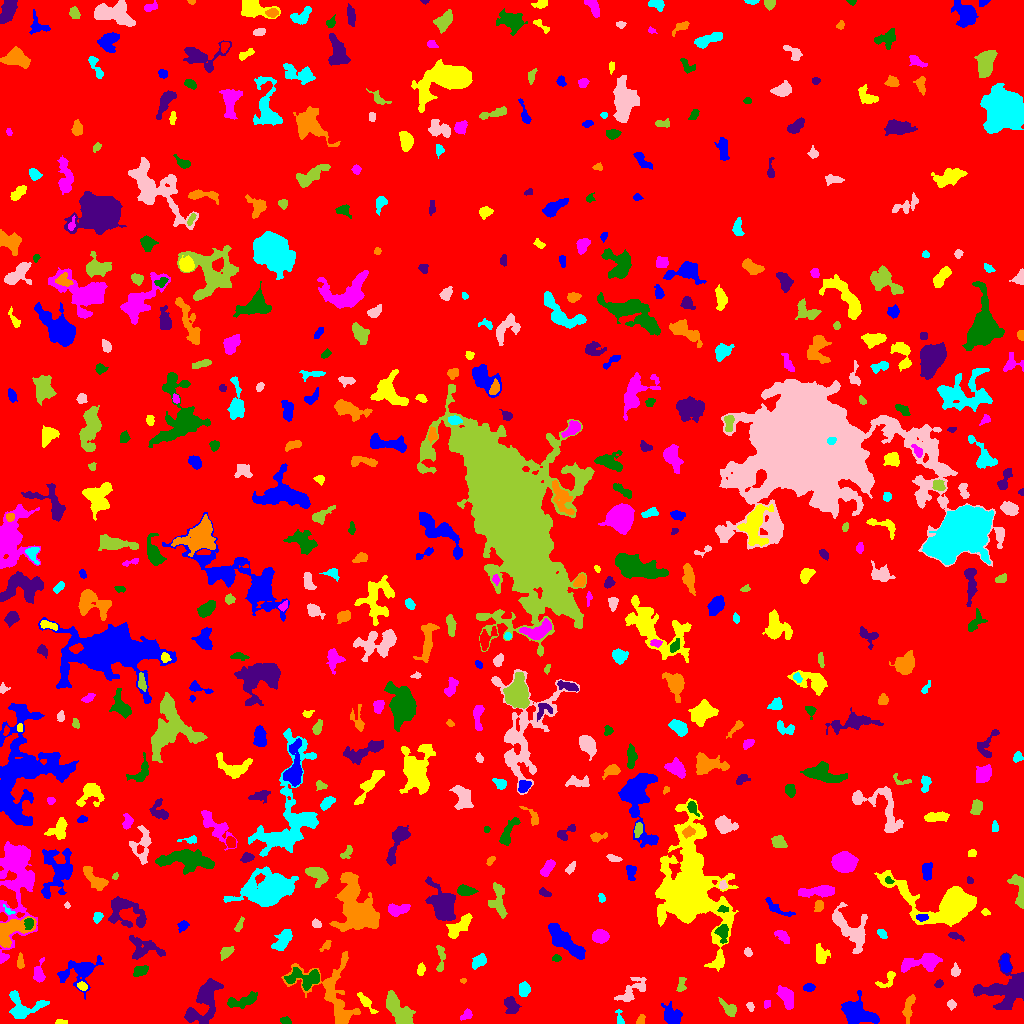

Data behind this chart, as committed beside it:
ID, X, Y, A, B, theta, total_flux, mu_max, mu_median, mu_mean, R_fwhm, R_e, R10, R90, x_start, x_end, y_start, y_end, area, greylevel
0, 498.4, 506.7, 302.4, 293.1, -0.8816, 3921127, 17.0, 5.0, 4.653, 150.8, 279.3, 110.9, 430.9, 0, 1023, 0, 1023, 842707, 4.653
1, 858.1, 10.24, 9.206, 5.478, -0.4707, 2007, 8.0, 3.0, 3.232, 9.69, 7.548, 2.932, 11.58, 841, 879, 0, 33, 621, 12.23
2, 60.0, 1.278, 2.872, 1.155, 0.01491, 97.0, 5.0, 1.0, 1.732, 2.257, 2.034, 0.7979, 3.432, 55, 67, 0, 4, 56, 13.73
3, 466.6, 9.045, 2.919, 1.86, 0.7119, 198.0, 5.0, 2.0, 2.0, 3.241, 2.706, 0.9772, 4.406, 460, 472, 3, 15, 99, 11.0
4, 286.1, 2.652, 2.59, 1.617, -0.3604, 138.0, 4.0, 2.0, 1.865, 3.568, 2.394, 0.9772, 4.068, 280, 291, 0, 7, 74, 10.86
5, 204.9, 22.49, 13.91, 6.053, 1.146, 3030, 10.0, 4.0, 3.91, 9.305, 8.649, 3.338, 13.56, 184, 223, 0, 45, 775, 11.91
6, 640.7, 3.802, 2.767, 1.85, 0.9456, 162.0, 5.0, 2.0, 2.189, 2.877, 2.646, 0.9772, 4.146, 636, 645, 0, 9, 74, 11.19
7, 619.7, 4.63, 4.397, 1.513, -1.361, 138.0, 4.0, 2.0, 1.643, 3.7, 2.459, 0.9772, 3.989, 615, 624, 0, 14, 84, 10.64
8, 750.2, 17.11, 2.281, 1.477, -1.198, 125.0, 4.0, 2.0, 2.016, 3.568, 2.326, 0.9772, 3.568, 746, 754, 12, 21, 62, 11.02
9, 398.2, 14.11, 10.44, 4.085, -0.9055, 3232, 13.0, 6.0, 6.019, 8.463, 7.674, 2.985, 11.59, 386, 415, 0, 33, 537, 13.02
10, 136.2, 6.967, 3.834, 2.348, -1.485, 660.0, 9.0, 4.0, 4.024, 4.754, 3.868, 1.493, 5.944, 131, 142, 0, 15, 164, 13.02
11, 672.2, 7.413, 4.785, 3.734, -0.887, 1608, 13.0, 5.0, 5.488, 6.077, 5.078, 2.034, 8.019, 661, 682, 0, 22, 293, 13.49
12, 366.1, 20.94, 5.973, 1.797, -0.842, 362.0, 7.0, 2.0, 2.235, 3.09, 3.385, 1.262, 5.781, 357, 378, 10, 31, 162, 11.23
13, 766.4, 19.6, 2.133, 1.655, 1.286, 157.0, 6.0, 3.0, 2.855, 2.985, 2.326, 0.7979, 3.656, 764, 770, 15, 23, 55, 11.85
14, 242.4, 22.37, 8.258, 2.718, 0.2398, 1273, 10.0, 4.0, 4.467, 6.482, 5.262, 2.034, 8.176, 227, 257, 15, 32, 285, 12.47
15, 511.1, 18.78, 4.271, 2.638, -1.161, 536.0, 8.0, 2.0, 2.589, 4.652, 4.068, 1.596, 6.408, 504, 521, 10, 27, 207, 11.59
16, 908.1, 15.08, 7.182, 2.222, 1.346, 448.0, 4.0, 2.0, 2.175, 6.794, 4.478, 1.871, 7.069, 902, 915, 0, 29, 206, 10.17
17, 21.87, 16, 8.999, 6.864, -0.1096, 1815, 11.0, 3.0, 3.929, 5.917, 6.283, 2.394, 10.3, 9, 49, 5, 33, 462, 12.93
18, 951.3, 19.12, 2.226, 1.703, -0.4283, 141.0, 4.0, 2.0, 1.855, 3.742, 2.585, 0.9772, 3.827, 947, 956, 13, 24, 76, 10.86
19, 729.2, 14.52, 4.94, 2.379, -0.7369, 673.0, 9.0, 3.0, 3.824, 4.184, 3.742, 1.493, 6.283, 718, 736, 7, 26, 176, 11.82
20, 158.4, 35.87, 4.324, 3.014, 0.4016, 769.0, 7.0, 4.0, 3.593, 5.917, 4.618, 1.871, 7.136, 149, 167, 26, 44, 214, 11.59
21, 808.8, 35.95, 2.52, 1.8, 0.1829, 203.0, 5.0, 2.0, 2.256, 3.613, 2.764, 1.128, 4.222, 803, 815, 32, 40, 90, 13.26
22, 82.48, 37.04, 2.249, 1.695, -0.4707, 262.0, 8.0, 3.0, 3.316, 3.192, 2.459, 0.9772, 3.989, 77, 87, 33, 42, 79, 15.32
23, 786.6, 25.79, 5.664, 2.896, -1.138, 1154, 9.0, 4.0, 4.166, 6.333, 5.046, 2.111, 7.919, 776, 793, 14, 38, 277, 13.17
24, 304.5, 45.48, 9.567, 4.352, -0.03871, 1464, 9.0, 3.0, 3.477, 6.077, 6.58, 2.459, 10.17, 284, 319, 33, 56, 421, 13.48
25, 939, 39.81, 2.262, 1.775, 0.6555, 132.0, 4.0, 2.0, 2.095, 3.868, 2.585, 0.9772, 3.909, 934, 943, 36, 44, 63, 10.1
26, 463.1, 42.94, 1.538, 0.9908, -0.02828, 71.0, 5.0, 2.0, 2.219, 1.954, 1.493, 0.5642, 2.523, 460, 466, 40, 45, 32, 11.22
27, 524.2, 34.29, 3.293, 2.621, 1.497, 670.0, 9.0, 4.0, 4.437, 4.72, 3.742, 1.493, 5.89, 519, 530, 27, 42, 151, 12.44
28, 631.4, 32.68, 9.986, 4.074, 0.7519, 1088, 8.0, 3.0, 3.238, 5.971, 5.863, 2.185, 9.305, 614, 646, 22, 46, 336, 11.24
29, 681.3, 38.86, 4.528, 1.729, 1.379, 184.0, 4.0, 2.0, 1.688, 4.297, 2.985, 1.128, 4.787, 676, 686, 32, 46, 109, 11.69
30, 838.1, 47.35, 3.446, 2.672, 1.324, 797.0, 14.0, 3.0, 4.108, 3.613, 3.656, 1.262, 6.232, 831, 844, 40, 58, 194, 13.11
31, 80.62, 52.13, 10.02, 6.401, 0.3992, 1697, 9.0, 2.0, 2.901, 5.863, 6.747, 2.523, 11.7, 57, 103, 24, 68, 585, 10.9
32, 888.7, 44.73, 5.677, 2.785, 0.8569, 299.0, 6.0, 1.0, 1.954, 3.7, 3.338, 1.128, 5.917, 875, 895, 36, 52, 153, 10.95
33, 38.75, 49.24, 5.097, 2.509, -1.57, 792.0, 11.0, 4.0, 4.4, 4.442, 3.949, 1.493, 6.333, 33, 45, 41, 66, 180, 12.4
34, 140, 52.48, 3.958, 2.257, 0.4034, 638.0, 8.0, 4.0, 4.462, 5.47, 3.868, 1.596, 5.836, 133, 148, 47, 58, 143, 12.46
35, 1005, 34.09, 13.67, 8.991, 0.2634, 4176, 10.0, 4.0, 4.09, 11.58, 9.788, 3.785, 15.45, 973, 1023, 14, 71, 1021, 12.09
36, 332.3, 28.99, 21.49, 12.73, -0.9856, 3038, 9.0, 2.0, 2.72, 6.933, 10.16, 3.909, 16.26, 281, 360, 0, 72, 1117, 10.72
37, 479.1, 62.33, 4.102, 2.61, 0.6989, 730.0, 7.0, 4.0, 4.345, 5.781, 4.222, 1.784, 6.383, 472, 486, 54, 70, 168, 12.35
38, 955.5, 52.17, 2.809, 2.053, 1.554, 305.0, 7.0, 3.0, 3.177, 3.478, 2.877, 1.128, 4.618, 951, 960, 47, 61, 96, 11.18
39, 440.6, 66.76, 7.909, 1.998, 1.57, 299.0, 6.0, 2.0, 1.869, 2.646, 4.184, 1.382, 6.408, 436, 445, 52, 78, 160, 9.869
40, 627.2, 57.41, 2.537, 1.688, -1.421, 105.0, 3.0, 1.0, 1.544, 3.241, 2.585, 0.9772, 4.029, 624, 631, 51, 63, 68, 12.54
41, 1005, 59.37, 4.397, 2.158, -1.437, 707.0, 11.0, 4.0, 4.475, 3.827, 3.868, 1.382, 6.024, 1000, 1011, 51, 69, 158, 14.47
42, 420.9, 53.45, 3.165, 1.679, 1.435, 121.0, 3.0, 2.0, 1.36, 3.827, 2.985, 1.128, 4.334, 417, 425, 48, 61, 89, 10.36
43, 922.4, 61, 11.06, 3.736, 0.1557, 1943, 11.0, 4.0, 4.215, 6.507, 6.383, 2.459, 10.26, 901, 942, 51, 70, 461, 12.21
44, 556.1, 65.26, 2.131, 1.481, -0.02565, 140.0, 6.0, 2.0, 2.333, 2.821, 2.111, 0.7979, 3.523, 552, 561, 62, 69, 60, 11.33
45, 143.6, 75.23, 9.169, 5.327, -0.2131, 1800, 8.0, 4.0, 4.369, 9.305, 6.794, 2.706, 10.26, 129, 165, 64, 88, 412, 11.37
46, 20.19, 61.45, 3.937, 1.615, -1.54, 269.0, 5.0, 3.0, 2.862, 4.222, 3.141, 1.262, 4.82, 17, 24, 55, 71, 94, 10.86
47, 283.3, 83.9, 6.547, 2.935, 0.9164, 1117, 11.0, 4.0, 3.947, 4.222, 5.293, 1.954, 8.234, 271, 292, 73, 94, 283, 11.95
48, 747.9, 71.28, 2.118, 1.685, -0.771, 96.0, 3.0, 1.0, 1.455, 3.038, 2.394, 0.9772, 3.827, 744, 752, 67, 76, 66, 10.45
49, 226.4, 71.47, 3.417, 2.23, 0.7293, 471.0, 10.0, 3.0, 3.515, 3.478, 3.338, 1.262, 5.642, 220, 234, 63, 77, 134, 11.51
50, 518.8, 80.96, 8.328, 3.653, 0.6472, 1282, 9.0, 4.0, 3.861, 5.863, 5.726, 2.185, 9.08, 503, 537, 71, 95, 332, 12.86
51, 563.5, 82.73, 11.02, 3.674, -0.7281, 2755, 12.0, 4.0, 4.599, 8.195, 7.485, 2.764, 11.71, 548, 585, 64, 100, 599, 12.6
52, 820.8, 68.13, 4.533, 3.153, -1.401, 737.0, 9.0, 3.0, 3.578, 4.222, 4.297, 1.596, 7.001, 816, 830, 60, 80, 206, 11.58
53, 600.2, 87.02, 3.827, 2.874, 0.01604, 1083, 12.0, 5.0, 5.309, 5.585, 4.334, 1.693, 6.723, 592, 609, 80, 94, 204, 14.31
54, 722.4, 90.88, 4.456, 2.741, -1.47, 592.0, 7.0, 3.0, 3.364, 4.983, 4.146, 1.596, 6.457, 714, 728, 80, 99, 176, 14.36
55, 954.6, 87.64, 3.553, 1.461, -0.3301, 137.0, 5.0, 1.0, 1.473, 2.394, 2.459, 0.7979, 4.26, 948, 964, 82, 91, 93, 11.47
56, 326, 77.94, 3.369, 1.42, 0.819, 108.0, 6.0, 1.0, 1.333, 1.784, 2.326, 0.5642, 4.107, 319, 331, 72, 83, 81, 10.33
57, 882, 89.62, 2.503, 1.654, -0.8028, 152.0, 4.0, 2.0, 1.877, 3.868, 2.585, 0.9772, 3.989, 877, 887, 85, 94, 81, 11.88
58, 850.5, 95.42, 13.14, 7.126, -0.8579, 1934, 8.0, 2.0, 2.811, 8.038, 8.058, 3.141, 12.89, 832, 867, 70, 121, 688, 10.81
59, 239.1, 97.98, 3.91, 1.526, 1.15, 216.0, 5.0, 2.0, 2.483, 3.523, 2.985, 1.128, 4.583, 234, 244, 92, 107, 87, 10.48
... 528 more rows
